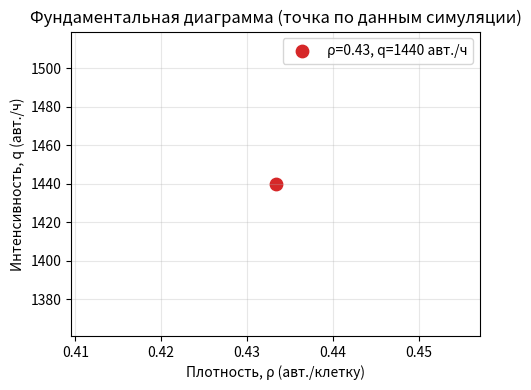

Reproduce this figure in Python.
import random
import math
import pandas as pd
import matplotlib.pyplot as plt

L = 30
T = 30
vmax = 5
p = 0.10
Nc = 13
STEP_SECONDS = 1
SEED = 42

CAR_IDS = list(range(1, Nc + 1))
INIT_POS = [0, 1, 3, 5, 7, 9, 11, 13, 15, 17, 19, 21, 25]
assert len(INIT_POS) == Nc, "Число стартовых позиций должно совпадать с Nc"

random.seed(SEED)

pos = INIT_POS[:]
spd = [0] * Nc

def distance_ahead(pos_i, pos_all):

    best = None
    for pj in pos_all:
        if pj == pos_i:
            continue
        d = (pj - pos_i) % L
        if d > 0:
            if best is None or d < best:
                best = d
    if best is None:
        return L - 1
    return best - 1

def step_nasch(pos, spd):

    N = len(pos)
    spd_new = [min(v + 1, vmax) for v in spd]

    for i in range(N):
        gap = distance_ahead(pos[i], pos)
        if spd_new[i] > gap:
            spd_new[i] = gap
        if spd_new[i] < 0:
            spd_new[i] = 0

    for i in range(N):
        if spd_new[i] > 0 and random.random() < p:
            spd_new[i] -= 1

    pos_new = [None] * N
    crossed_zero = []
    for i in range(N):
        old = pos[i]
        new = (pos[i] + spd_new[i]) % L
        pos_new[i] = new

        if spd_new[i] > 0 and new < old:
            crossed_zero.append(i)

    return pos_new, spd_new, crossed_zero

columns = ["step"] + [f"pos_{cid}" for cid in CAR_IDS] + [f"v_{cid}" for cid in CAR_IDS] + ["crossings"]
rows = []

row0 = [0] + pos[:] + spd[:] + [0]
rows.append(row0)

total_crossings = 0
avg_speeds_time = []

for t in range(1, T + 1):
    pos, spd, crossed = step_nasch(pos, spd)
    crossings_this_step = len(crossed)
    total_crossings += crossings_this_step
    avg_speed = sum(spd) / Nc
    avg_speeds_time.append(avg_speed)

    # строка таблицы
    row = [t] + pos[:] + spd[:] + [crossings_this_step]
    rows.append(row)

df = pd.DataFrame(rows, columns=columns)

q_per_step = total_crossings / T
q_per_hour = q_per_step * (3600.0 / STEP_SECONDS)

rho = Nc / L

print("=== ИТОГО ===")
print(f"Плотность rho = {Nc}/{L} = {rho:.3f} (авт./клетку)")
print(f"Средний поток q = {q_per_step:.3f} авт./шаг  ->  {q_per_hour:.1f} авт./ч (при {STEP_SECONDS}s/шаг)")
print(f"Средняя скорость по шагам: {sum(avg_speeds_time)/len(avg_speeds_time):.3f} (клеток/шаг)")

df.to_csv("nasch_log.csv", index=False, encoding="utf-8-sig")
print("Таблица сохранена в nasch_log.csv")

plt.figure(figsize=(5, 4))
plt.scatter([rho], [q_per_hour], s=80, c="tab:red", label=f"ρ={rho:.2f}, q={q_per_hour:.0f} авт./ч")
plt.xlabel("Плотность, ρ (авт./клетку)")
plt.ylabel("Интенсивность, q (авт./ч)")
plt.title("Фундаментальная диаграмма (точка по данным симуляции)")
plt.grid(True, alpha=0.3)
plt.legend()
plt.tight_layout()
plt.show()
